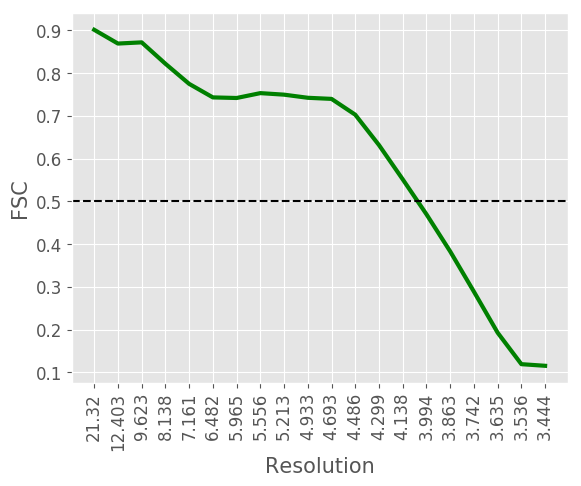

The file beside this chart, header and first rows:
#resolution, fsc
21.32, 0.9016
12.4, 0.8694
9.623, 0.8722
8.138, 0.8222
7.161, 0.7751
6.482, 0.7434
5.965, 0.742
5.556, 0.7534
5.213, 0.7498
4.933, 0.7425
4.693, 0.7399
4.486, 0.7029
4.299, 0.6318
4.138, 0.5517
3.994, 0.4699
3.863, 0.383
3.742, 0.2888
3.635, 0.1928
3.536, 0.1191
3.444, 0.1153
